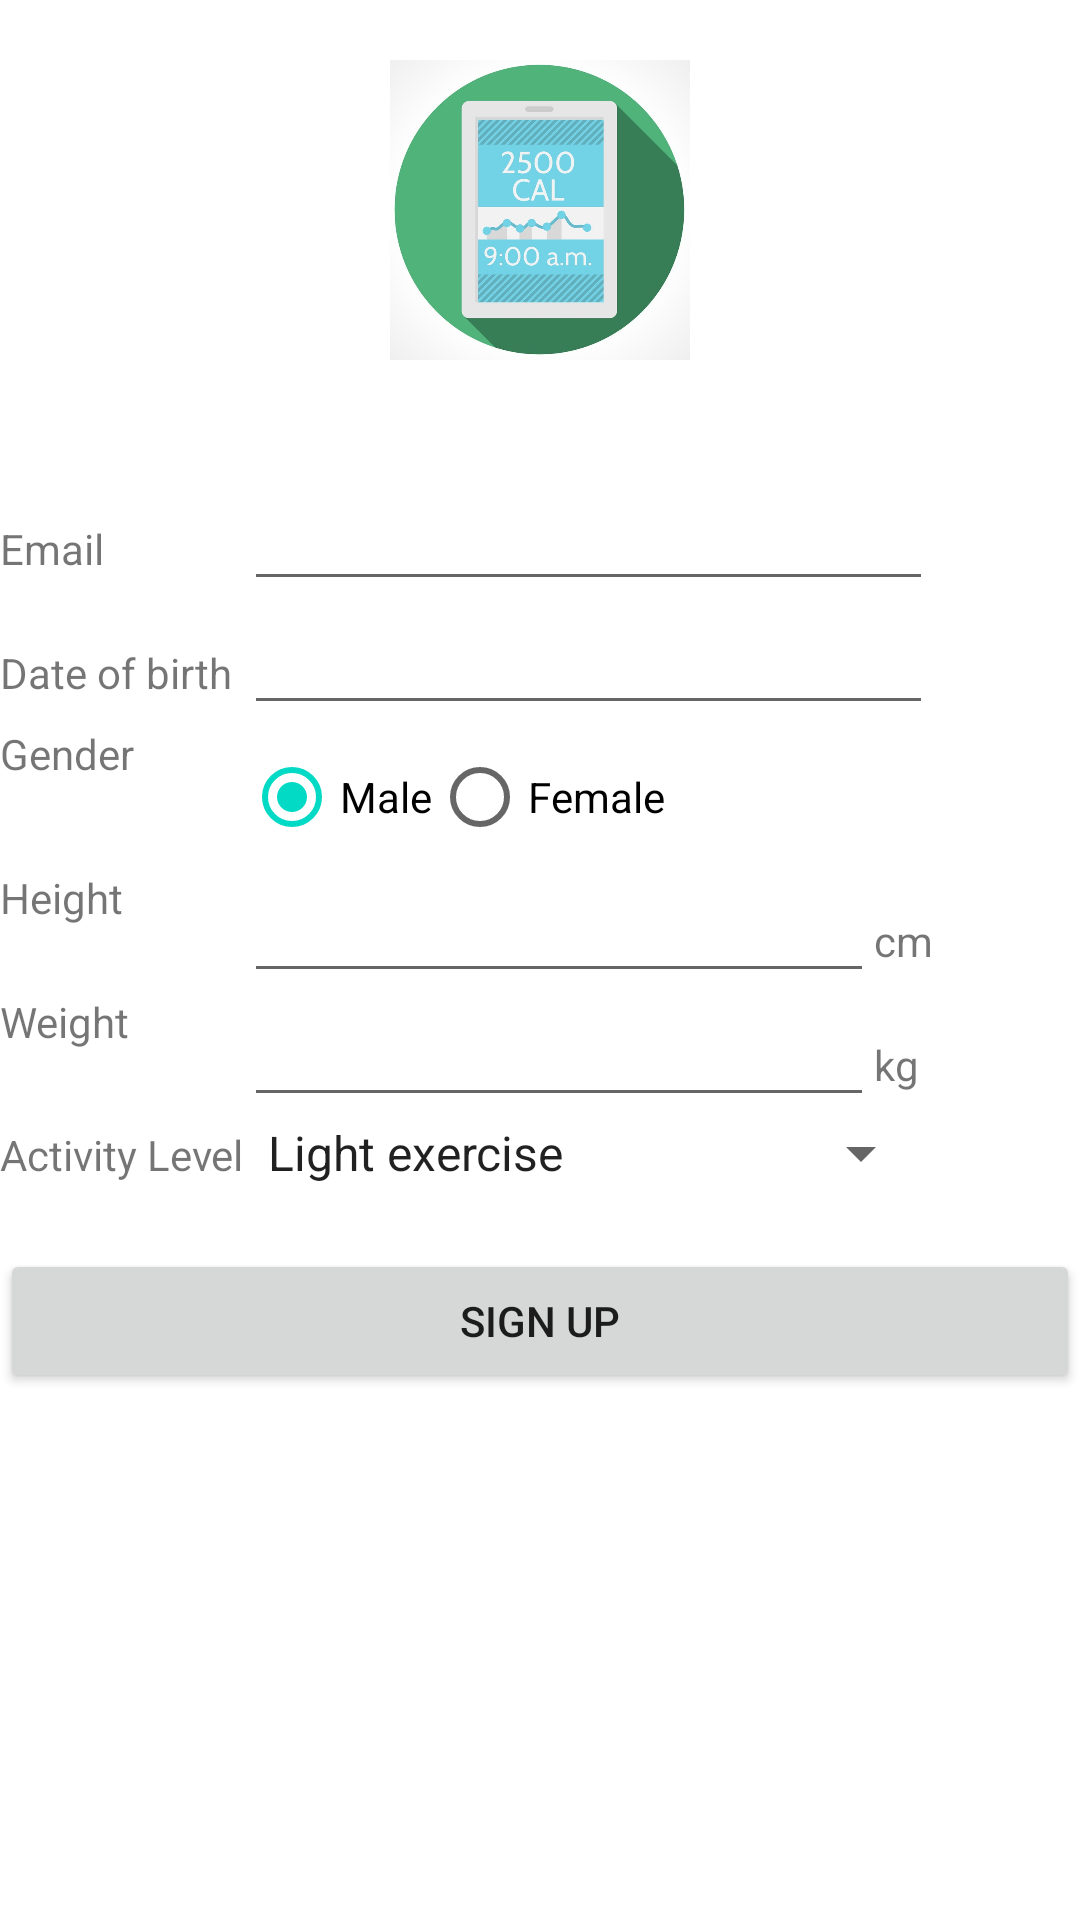

Here is an Android app screen rendered from its layout file. Give the layout XML and the strings, colors and styles it references.
<!-- AndroidManifest.xml: application theme Theme.CalorieCalculatorApplication -->
<!-- res/layout/sign_up.xml -->
<?xml version="1.0" encoding="utf-8"?>
<ScrollView
    xmlns:android="http://schemas.android.com/apk/res/android"
    android:layout_width="match_parent"
    android:layout_height="wrap_content"
    android:fitsSystemWindows="true"
    android:layout_marginLeft="24dp"
    android:layout_marginRight="24dp">
    <LinearLayout
        android:orientation="vertical"
        android:layout_width="wrap_content"
        android:layout_height="wrap_content">
        <ImageView
            android:src="@drawable/logo"
            android:layout_width="wrap_content"
            android:layout_height="100dp"
            android:layout_marginTop="20dp"
            android:layout_marginBottom="20dp"
            android:layout_gravity="center"/>

        <TableLayout
            android:layout_width="match_parent"
            android:layout_height="match_parent">
            <TextView
                android:id="@+id/tvErrorMessage"
                android:layout_width="match_parent"
                android:layout_height="wrap_content"
                android:text="@string/blank" />
            <TableRow
                android:layout_width="match_parent"
                android:layout_height="match_parent" >

                <TextView
                    android:id="@+id/tvEmail"
                    android:layout_width="match_parent"
                    android:layout_height="wrap_content"
                    android:text="@string/email" />

                <EditText
                    android:id="@+id/editTextEmailAddress"
                    android:layout_width="match_parent"
                    android:layout_height="wrap_content"
                    android:ems="10"
                    android:inputType="textEmailAddress" />
            </TableRow>

            <TableRow
                android:layout_width="match_parent"
                android:layout_height="match_parent" >

                <TextView
                    android:id="@+id/tvDob"
                    android:layout_width="match_parent"
                    android:layout_height="wrap_content"
                    android:text="@string/date_of_birth" />

                <EditText
                    android:id="@+id/editTextDate"
                    android:layout_width="match_parent"
                    android:layout_height="wrap_content"
                    android:ems="10"
                    android:inputType="date" />
            </TableRow>

            <TableRow
                android:layout_width="match_parent"
                android:layout_height="match_parent" >

                <TextView
                    android:id="@+id/tvGender"
                    android:layout_width="wrap_content"
                    android:layout_height="wrap_content"
                    android:text="@string/gender" />

                <TableLayout
                    android:layout_width="match_parent"
                    android:layout_height="wrap_content">
                    <TableRow
                        android:layout_width="match_parent"
                        android:layout_height="match_parent" >
                        <RadioGroup
                            android:id="@+id/radioGroupGender"
                            android:layout_width="match_parent"
                            android:layout_height="wrap_content"
                            android:orientation="horizontal">
                            <RadioButton
                                android:id="@+id/radioButtonMale"
                                android:layout_width="wrap_content"
                                android:layout_height="wrap_content"
                                android:checked="true"
                                android:text="@string/male" />
                            <RadioButton
                                android:id="@+id/radioButtonFemale"
                                android:layout_width="wrap_content"
                                android:layout_height="wrap_content"
                                android:text="@string/female" />
                        </RadioGroup>
                    </TableRow>
                </TableLayout>

            </TableRow>

            <TableRow
                android:layout_width="match_parent"
                android:layout_height="match_parent" >

                <TextView
                    android:id="@+id/tvHeight"
                    android:layout_width="wrap_content"
                    android:layout_height="wrap_content"
                    android:text="@string/height" />

                <TableLayout
                    android:layout_width="match_parent"
                    android:layout_height="wrap_content">

                    <TableRow
                        android:layout_width="match_parent"
                        android:layout_height="match_parent">

                        <EditText
                            android:id="@+id/editTextHeight"
                            android:layout_width="wrap_content"
                            android:layout_height="wrap_content"
                            android:ems="10"
                            android:inputType="number" />

                        <TextView
                            android:id="@+id/tvCm"
                            android:layout_width="wrap_content"
                            android:layout_height="wrap_content"
                            android:text="@string/cm" />
                    </TableRow>

                </TableLayout>

            </TableRow>

            <TableRow
                android:layout_width="match_parent"
                android:layout_height="match_parent" >

                <TextView
                    android:id="@+id/tvWeight"
                    android:layout_width="wrap_content"
                    android:layout_height="wrap_content"
                    android:text="@string/weight" />

                <TableLayout
                    android:layout_width="match_parent"
                    android:layout_height="wrap_content">

                    <TableRow
                        android:layout_width="match_parent"
                        android:layout_height="match_parent" >

                        <EditText
                            android:id="@+id/editTextWeight"
                            android:layout_width="wrap_content"
                            android:layout_height="wrap_content"
                            android:ems="10"
                            android:inputType="number" />

                        <TextView
                            android:id="@+id/tvKg"
                            android:layout_width="wrap_content"
                            android:layout_height="wrap_content"
                            android:text="@string/kg" />
                    </TableRow>

                </TableLayout>

            </TableRow>

            <TableRow
                android:layout_width="match_parent"
                android:layout_height="match_parent" >

                <TextView
                    android:id="@+id/tvActivity_level"
                    android:layout_width="wrap_content"
                    android:layout_height="wrap_content"
                    android:text="@string/activity_level" />

                <Spinner
                    android:id="@+id/spinnerActivity"
                    android:layout_width="match_parent"
                    android:layout_height="wrap_content"
                    android:entries="@array/activity_level"/>
            </TableRow>
            <Button
                android:id="@+id/btnSignUp"
                android:layout_marginTop="20dp"
                android:layout_width="match_parent"
                android:layout_height="wrap_content"
                android:text="Sign Up" />

        </TableLayout>

    </LinearLayout>
</ScrollView>
<!-- resources referenced by this layout -->
<resources>
  <string-array name="activity_level">
          <item>Light exercise</item>
          <item>Moderate exercise</item>
          <item>Heavy exercise</item>
          <item>Very heavy exercise</item>
      </string-array>
  <!-- drawable logo: jpg bitmap (drawable-v24, 79633 bytes) -->
  <string name="activity_level">Activity Level</string>
  <string name="blank" />
  <string name="cm">cm</string>
  <string name="date_of_birth">Date of birth</string>
  <string name="email">Email</string>
  <string name="female">Female</string>
  <string name="gender">Gender</string>
  <string name="height">Height</string>
  <string name="kg">kg</string>
  <string name="male">Male</string>
  <string name="weight">Weight</string>
  <style name="Theme.CalorieCalculatorApplication" parent="Theme.MaterialComponents.DayNight.DarkActionBar">
          
          <item name="colorPrimary">@color/purple_500</item>
          <item name="colorPrimaryVariant">@color/purple_700</item>
          <item name="colorOnPrimary">@color/white</item>
          
          <item name="colorSecondary">@color/teal_200</item>
          <item name="colorSecondaryVariant">@color/teal_700</item>
          <item name="colorOnSecondary">@color/black</item>
          
          <item name="android:statusBarColor" tools:targetApi="l">?attr/colorPrimaryVariant</item>
          
      </style>
  <!-- not gathered from this repository: default colours our renderer supplied (Android Studio template values) -->
  <color name="purple_500">#FF6200EE</color>
  <color name="purple_700">#FF3700B3</color>
  <color name="teal_200">#FF03DAC5</color>
  <color name="teal_700">#FF018786</color>
  <color name="black">#FF000000</color>
  <color name="white">#FFFFFFFF</color>
</resources>
